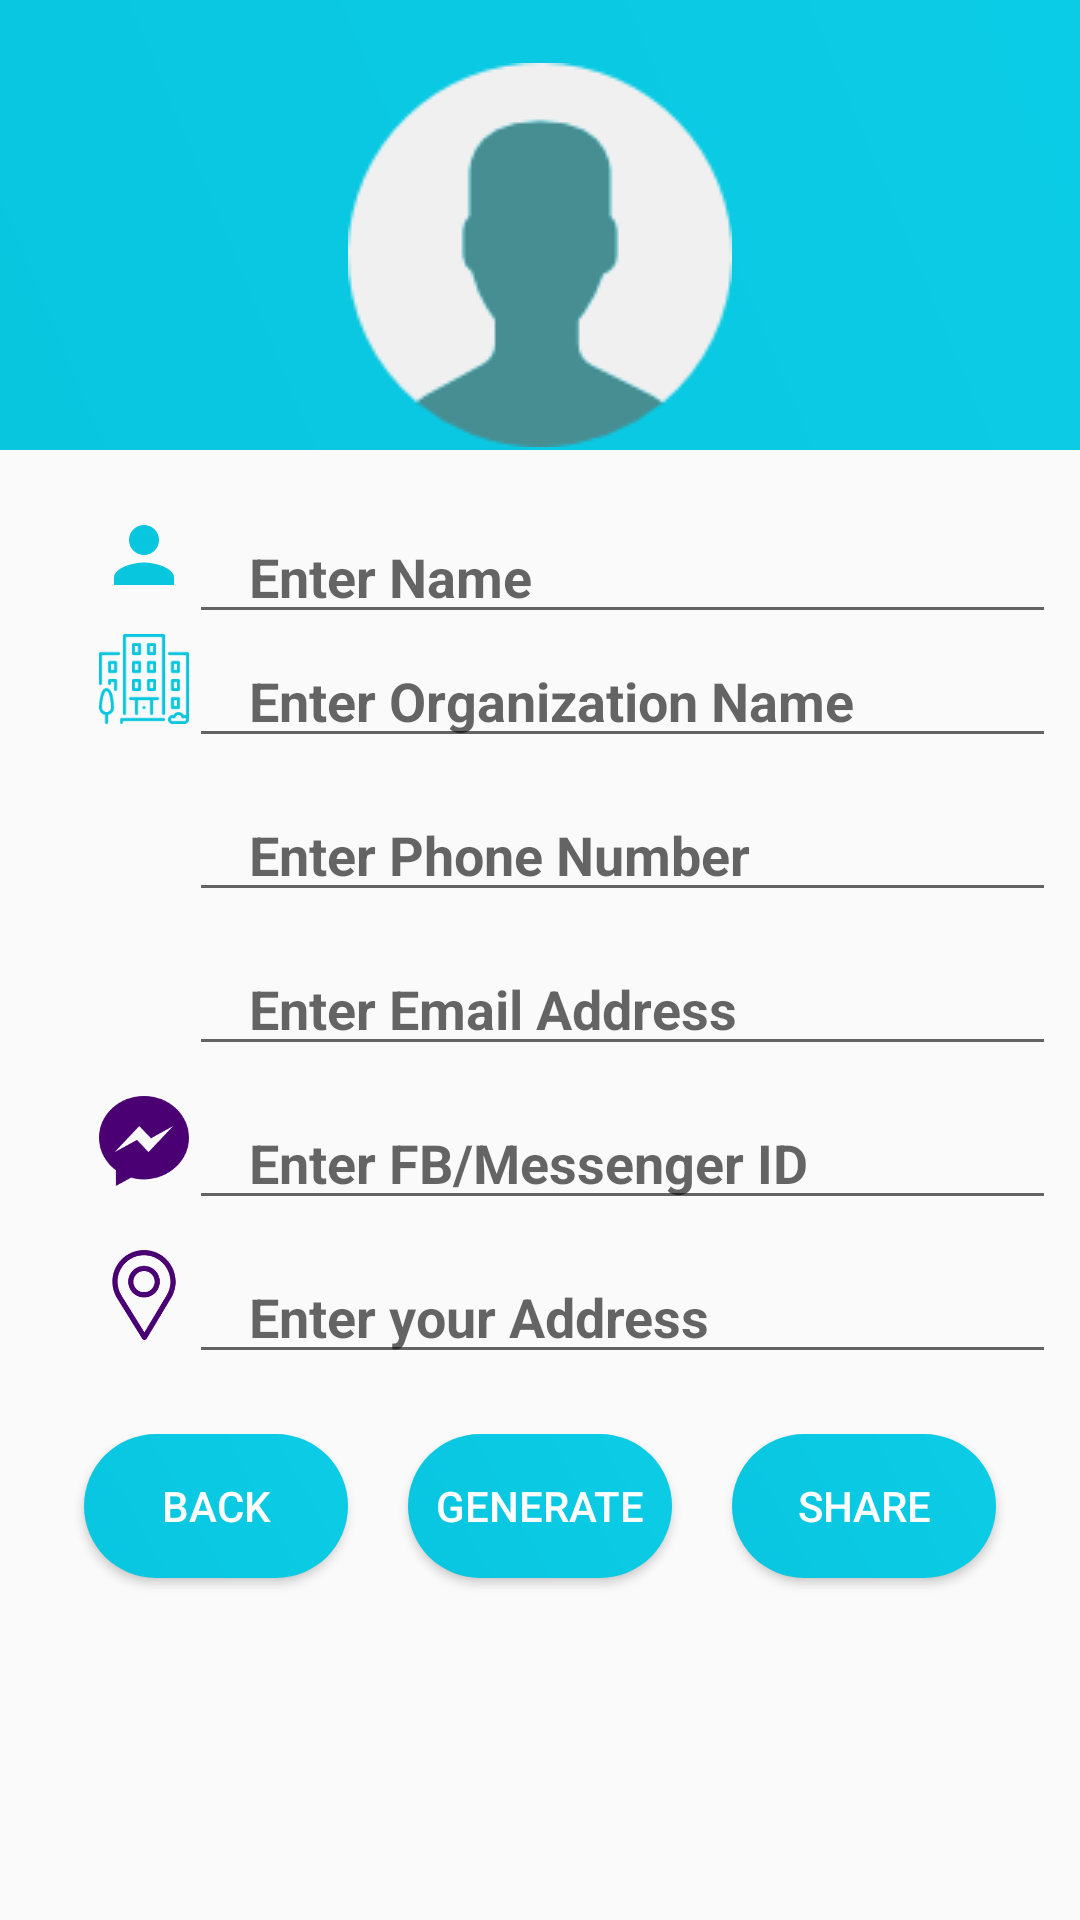

Here is an Android app screen rendered from its layout file. Give the layout XML and the strings, colors and styles it references.
<!-- AndroidManifest.xml: application theme AppTheme -->
<!-- res/layout/activity_qr_gen.xml -->
<?xml version="1.0" encoding="utf-8"?>
<LinearLayout xmlns:android="http://schemas.android.com/apk/res/android"
    xmlns:app="http://schemas.android.com/apk/res-auto"
    xmlns:tools="http://schemas.android.com/tools"
    android:layout_width="match_parent"
    android:layout_height="match_parent"
    tools:context=".activity.QRGenActivity"
    android:background="@color/GrayL"
    android:orientation="vertical">

    <RelativeLayout
        android:id="@+id/line1"
        android:layout_width="match_parent"
        android:layout_height="150dp">

        <LinearLayout
            android:layout_width="match_parent"
            android:layout_height="150dp"
            android:background="@drawable/gradientbackground"
            android:gravity="center"
            android:orientation="vertical">
            <ImageView
                android:layout_width="wrap_content"
                android:layout_height="wrap_content"
                android:layout_marginTop="20dp"
                android:src="@drawable/user"
                android:id="@+id/iv"/>











            
            
            
            
            
            
            
            
            
            
            



        </LinearLayout>
    </RelativeLayout>


    
    
    
    <RelativeLayout
        android:id="@+id/line2"
        android:layout_marginTop="20dp"
        android:layout_width="match_parent"
        android:layout_height="match_parent">

        <LinearLayout
            android:id="@+id/linearLayout"
            android:layout_width="match_parent"
            android:layout_height="wrap_content"
            android:layout_gravity="center_horizontal"
            android:layout_marginStart="8dp"
            android:layout_marginLeft="8dp"
            android:layout_marginEnd="8dp"
            android:layout_marginRight="8dp"
            android:orientation="vertical"
            app:layout_constraintEnd_toEndOf="parent"
            app:layout_constraintStart_toStartOf="parent"
            tools:layout_editor_absoluteY="225dp">

            <LinearLayout
                android:id="@+id/name_layout"
                android:layout_width="match_parent"
                android:layout_height="match_parent"
                android:orientation="horizontal"
                android:paddingLeft="25dp">

                <ImageView
                    android:layout_width="30dp"
                    android:layout_height="30dp"
                    app:srcCompat="@drawable/ic_user" />

                <EditText
                    android:id="@+id/name"
                    android:layout_width="match_parent"
                    android:layout_height="wrap_content"
                    android:layout_gravity="center_vertical"
                    android:hint="Enter Name"
                    android:inputType="textCapWords"
                    android:imeOptions="actionNext"
                    android:nextFocusDown="@+id/organization"
                    android:paddingLeft="20dp"
                    android:textStyle="bold" />
            </LinearLayout>

            <LinearLayout
                android:id="@+id/organization_layout"
                android:layout_width="match_parent"
                android:layout_height="match_parent"
                android:orientation="horizontal"
                android:paddingLeft="25dp">

                <ImageView
                    android:layout_width="30dp"
                    android:layout_height="30dp"
                    app:srcCompat="@drawable/ic_organization" />

                <EditText
                    android:id="@+id/organization"
                    android:layout_width="match_parent"
                    android:layout_height="wrap_content"
                    android:layout_gravity="center_vertical"
                    android:inputType="textCapWords"
                    android:nextFocusDown="@+id/phone"
                    android:hint="Enter Organization Name"
                    android:paddingLeft="20dp"
                    android:textStyle="bold" />
            </LinearLayout>

            <LinearLayout
                android:id="@+id/phone_layout"
                android:layout_width="match_parent"
                android:layout_height="match_parent"
                android:layout_marginTop="10dp"
                android:orientation="horizontal"
                android:paddingLeft="25dp">

                <ImageView
                    android:layout_width="30dp"
                    android:layout_height="30dp"
                    app:srcCompat="@drawable/ic_phone" />

                <EditText
                    android:id="@+id/phone"
                    android:layout_width="match_parent"
                    android:layout_height="wrap_content"
                    android:layout_gravity="center_vertical"
                    android:inputType="phone"
                    android:nextFocusDown="@+id/email"
                    android:hint="Enter Phone Number"
                    android:paddingLeft="20dp"
                    android:textStyle="bold" />
            </LinearLayout>

            <LinearLayout
                android:id="@+id/email_layout"
                android:layout_width="match_parent"
                android:layout_height="match_parent"
                android:layout_marginTop="10dp"
                android:orientation="horizontal"
                android:paddingLeft="25dp">

                <ImageView
                    android:layout_width="30dp"
                    android:layout_height="30dp"
                    app:srcCompat="@drawable/ic_email" />

                <EditText
                    android:id="@+id/email"
                    android:layout_width="match_parent"
                    android:layout_height="wrap_content"
                    android:layout_gravity="center_vertical"
                    android:inputType="textEmailAddress"
                    android:nextFocusDown="@+id/messenger"
                    android:hint="Enter Email Address"
                    android:paddingLeft="20dp"
                    android:textStyle="bold" />
            </LinearLayout>

            <LinearLayout
                android:id="@+id/messenger_layout"
                android:layout_width="match_parent"
                android:layout_height="match_parent"
                android:layout_marginTop="10dp"
                android:orientation="horizontal"
                android:paddingLeft="25dp">

                <ImageView
                    android:layout_width="30dp"
                    android:layout_height="30dp"
                    app:srcCompat="@drawable/ic_messenger" />

                <EditText
                    android:id="@+id/messenger"
                    android:layout_width="match_parent"
                    android:layout_height="wrap_content"
                    android:layout_gravity="center_vertical"
                    android:inputType="text"
                    android:nextFocusDown="@+id/address"
                    android:hint="Enter FB/Messenger ID"
                    android:paddingLeft="20dp"
                    android:textStyle="bold" />
            </LinearLayout>

            <LinearLayout
                android:id="@+id/address_layout"
                android:layout_width="match_parent"
                android:layout_height="wrap_content"
                android:layout_marginTop="10dp"
                android:orientation="horizontal"
                android:paddingLeft="25dp">

                <ImageView
                    android:layout_width="30dp"
                    android:layout_height="30dp"
                    app:srcCompat="@drawable/ic_location" />

                <EditText
                    android:id="@+id/address"
                    android:layout_width="match_parent"
                    android:layout_height="wrap_content"
                    android:layout_gravity="center_vertical"
                    android:inputType="textCapWords"
                    android:nextFocusDown="@+id/generate"
                    android:hint="Enter your Address"
                    android:paddingLeft="20dp"
                    android:textStyle="bold" />
            </LinearLayout>

            <LinearLayout
                android:layout_width="match_parent"
                android:layout_height="wrap_content"
                android:paddingTop="20dp"
                android:gravity="center_horizontal"
                android:orientation="horizontal">

                <Button
                    android:id="@+id/exit"
                    android:layout_width="wrap_content"
                    android:layout_height="wrap_content"
                    android:layout_gravity="center_horizontal"
                    android:layout_margin="10dp"
                    android:layout_marginTop="20dp"
                    android:background="@drawable/buttonstylegradient"
                    android:padding="1dp"
                    android:text="Back"
                    android:textColor="#fff" />

                <Button
                    android:id="@+id/generate"
                    android:layout_width="wrap_content"
                    android:layout_height="wrap_content"
                    android:layout_gravity="center_horizontal"
                    android:layout_margin="10dp"
                    android:layout_marginTop="20dp"
                    android:background="@drawable/buttonstylegradient"
                    android:padding="1dp"
                    android:text="Generate"
                    android:textColor="#fff" />
                <Button
                    android:id="@+id/btnShare"
                    android:layout_width="wrap_content"
                    android:layout_height="wrap_content"
                    android:layout_gravity="center_horizontal"
                    android:layout_margin="10dp"
                    android:layout_marginTop="20dp"
                    android:background="@drawable/buttonstylegradient"
                    android:padding="1dp"
                    android:text="Share"
                    android:textColor="#fff" />

                <Button
                    android:id="@+id/btnSave"
                    android:layout_width="wrap_content"
                    android:layout_height="wrap_content"
                    android:layout_gravity="center_horizontal"
                    android:layout_margin="10dp"
                    android:layout_marginTop="20dp"
                    android:background="@drawable/buttonstylegradient"
                    android:visibility="gone"
                    android:padding="1dp"
                    android:text="Save"
                    android:textColor="#fff" />
            </LinearLayout>
        </LinearLayout>


    </RelativeLayout>

    
</LinearLayout>
<!-- resources referenced by this layout -->
<resources>
  <color name="GrayL">#fafafa</color>
  <color name="endB">#0BCCE6</color>
  <!-- drawable buttonstylegradient (drawable) -->
  <?xml version="1.0" encoding="utf-8"?>
  <shape xmlns:android="http://schemas.android.com/apk/res/android">
      <gradient android:angle="45"
          android:startColor="@color/startBlu"
          android:endColor="@color/endB"/>
      <corners android:radius="45dp"/>
      <padding android:top="15dp"
          android:right="15dp"
          android:bottom="15dp"
          android:left="15dp"/>
  </shape>
  <!-- drawable gradientbackground (drawable) -->
  <?xml version="1.0" encoding="utf-8"?>
  <shape xmlns:android="http://schemas.android.com/apk/res/android">
      <gradient android:angle="45"
          android:startColor="@color/startBlu"
          android:endColor="@color/endB"/>
  </shape>
  <!-- drawable ic_location (drawable) -->
  <vector android:height="24dp" android:viewportHeight="512"
      android:viewportWidth="512" android:width="24dp" xmlns:android="http://schemas.android.com/apk/res/android">
      <path  android:fillColor="@color/colorPrimaryDark" android:pathData="M256,0C156.748,0 76,80.748 76,180c0,33.534 9.289,66.26 26.869,94.652l142.885,230.257c2.737,4.411 7.559,7.091 12.745,7.091c0.04,0 0.079,0 0.119,0c5.231,-0.041 10.063,-2.804 12.75,-7.292L410.611,272.22C427.221,244.428 436,212.539 436,180C436,80.748 355.252,0 256,0zM384.866,256.818L258.272,468.186l-129.905,-209.34C113.734,235.214 105.8,207.95 105.8,180c0,-82.71 67.49,-150.2 150.2,-150.2S406.1,97.29 406.1,180C406.1,207.121 398.689,233.688 384.866,256.818z"/>
      <path android:fillColor="@color/colorPrimaryDark" android:pathData="M256,90c-49.626,0 -90,40.374 -90,90c0,49.309 39.717,90 90,90c50.903,0 90,-41.233 90,-90C346,130.374 305.626,90 256,90zM256,240.2c-33.257,0 -60.2,-27.033 -60.2,-60.2c0,-33.084 27.116,-60.2 60.2,-60.2s60.1,27.116 60.1,60.2C316.1,212.683 289.784,240.2 256,240.2z"/>
  </vector>
  <!-- drawable ic_messenger (drawable) -->
  <vector android:height="24dp" android:viewportHeight="512"
      android:viewportWidth="512" android:width="24dp" xmlns:android="http://schemas.android.com/apk/res/android">
      <path  android:fillColor="@color/colorPrimaryDark" android:pathData="M256,0C114.624,0 0,106.112 0,237.024c0,74.592 37.216,141.12 95.392,184.576V512l87.168,-47.84c23.264,6.432 47.904,9.92 73.44,9.92c141.376,0 256,-106.112 256,-237.024C512,106.112 397.376,0 256,0z"/>
      <path android:fillColor="#FAFAFA" android:pathData="M281.44,319.2l-65.184,-69.536l-127.2,69.536l139.904,-148.544l66.784,69.536l125.632,-69.536z"/>
  </vector>
  <!-- drawable ic_organization: vector/xml drawable (drawable, 6269 chars, omitted) -->
  <!-- drawable ic_user (drawable) -->
  <vector xmlns:android="http://schemas.android.com/apk/res/android"
      android:width="24dp"
      android:height="24dp"
      android:viewportWidth="24.0"
      android:viewportHeight="24.0">
      <path
          android:fillColor="#09c6df"
          android:pathData="M12,12c2.21,0 4,-1.79 4,-4s-1.79,-4 -4,-4 -4,1.79 -4,4 1.79,4 4,4zM12,14c-2.67,0 -8,1.34 -8,4v2h16v-2c0,-2.66 -5.33,-4 -8,-4z"/>
  </vector>
  <!-- drawable user: png bitmap (drawable, 4092 bytes) -->
  <style name="AppTheme" parent="Theme.MaterialComponents.Light.NoActionBar">
          
          <item name="colorPrimary">@color/colorPrimary</item>
          <item name="colorPrimaryDark">@color/colorPrimaryDark</item>
          <item name="colorAccent">@color/colorPrimaryDark</item>
      </style>
  <color name="startBlu">#09c6df</color>
  <color name="colorPrimaryDark">#4a0072</color>
  <color name="colorPrimary">#7b1fa2</color>
</resources>
